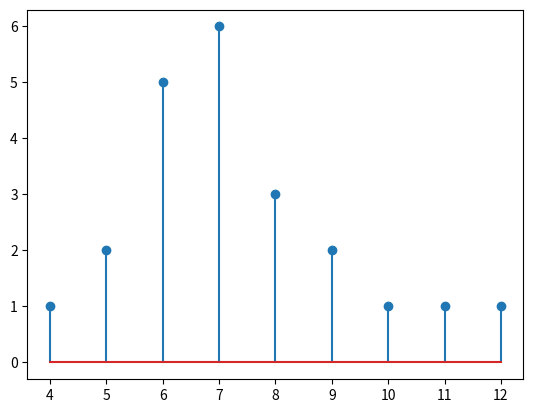

The matplotlib source for this figure:
# -*- coding: utf-8 -*-
"""
Created on Sun Aug 19 19:03:01 2018

[redacted]
"""

import numpy as np
import matplotlib.pyplot as plt

x=np.array([1,2,5,6,3,2,1,1,1])
n=np.arange(0,len(x))
n=n+4
plt.stem(n,x)